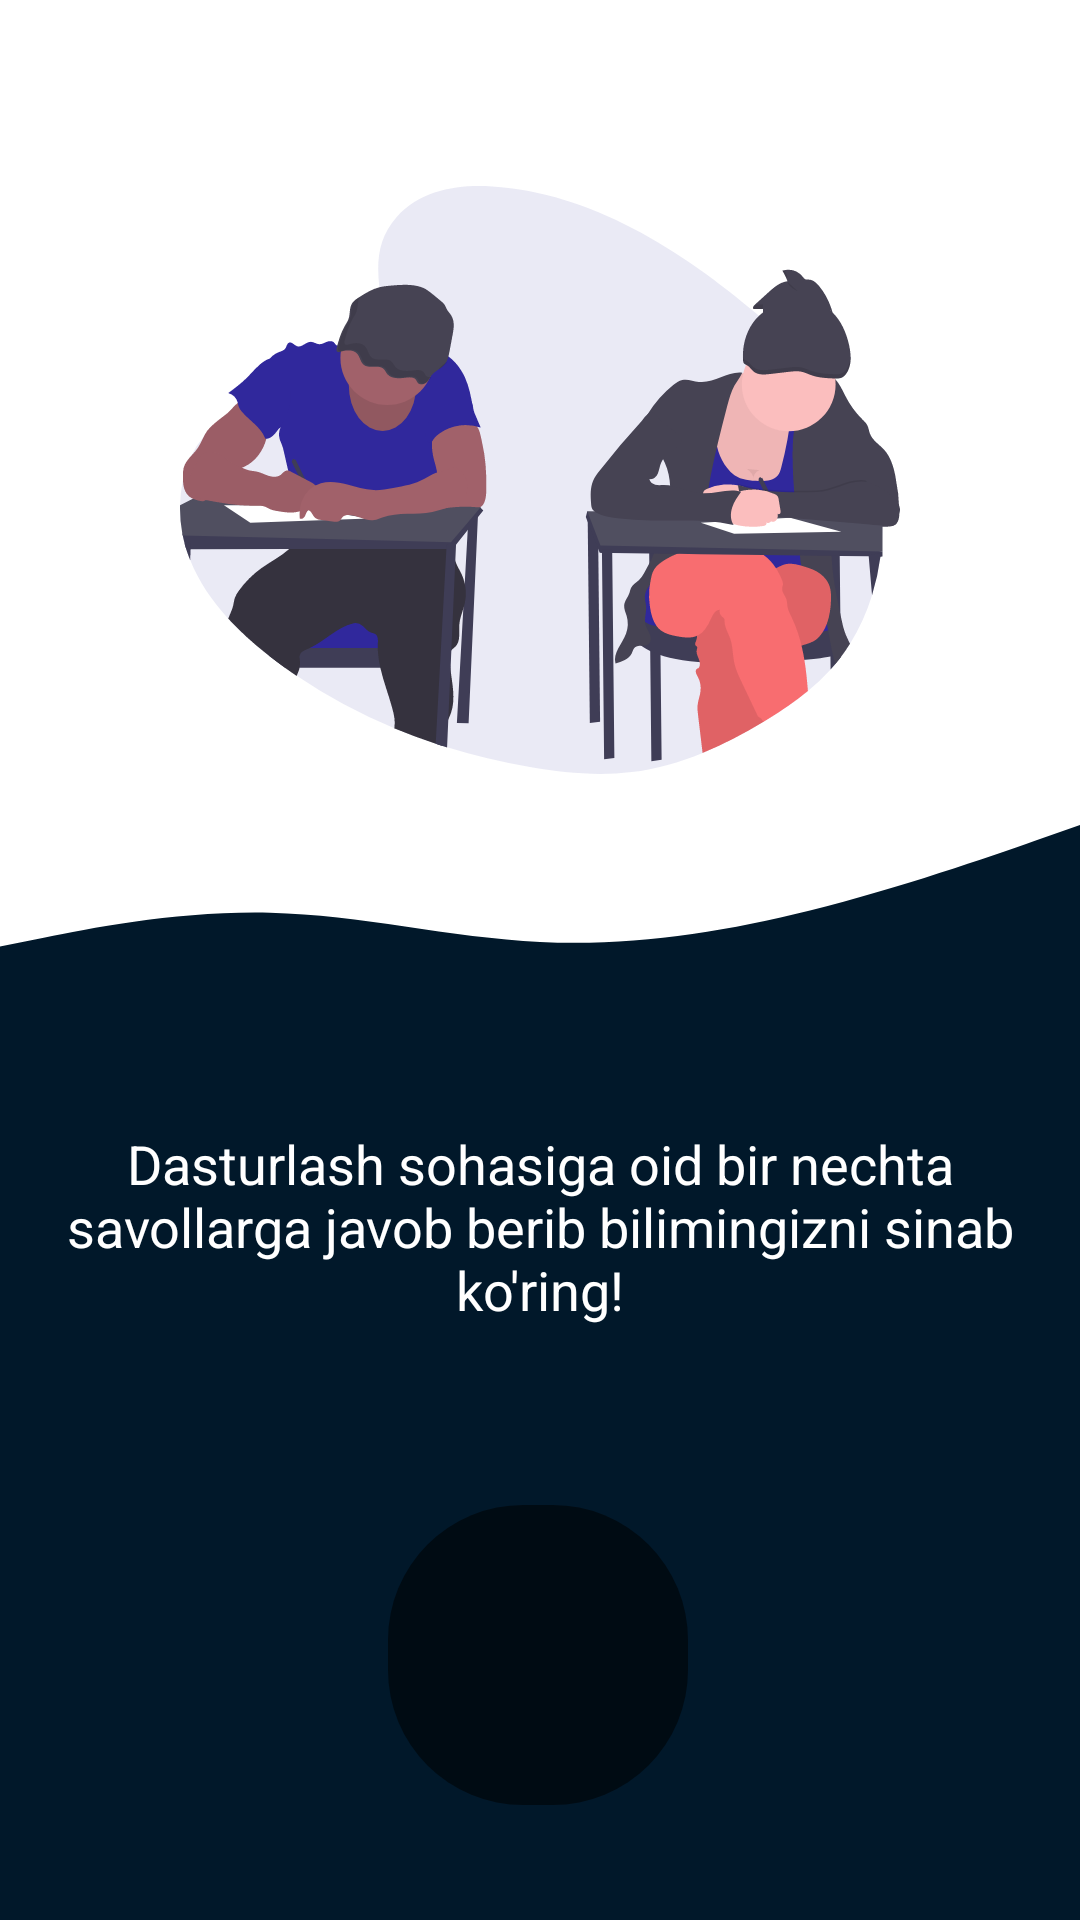

Produce the Android XML layout that renders to this screen, including the resource entries it uses.
<!-- AndroidManifest.xml: application theme Theme.MyApp3_TEST -->
<!-- res/layout/activity_main.xml -->
<?xml version="1.0" encoding="utf-8"?>
<androidx.constraintlayout.widget.ConstraintLayout xmlns:android="http://schemas.android.com/apk/res/android"
    xmlns:app="http://schemas.android.com/apk/res-auto"
    xmlns:tools="http://schemas.android.com/tools"
    android:layout_width="match_parent"
    android:layout_height="match_parent"
    tools:context=".MainActivity">

    <androidx.constraintlayout.widget.ConstraintLayout
        android:id="@+id/ui1"
        android:layout_width="match_parent"
        android:layout_height="0dp"
        app:layout_constraintBottom_toTopOf="@+id/ui2"
        app:layout_constraintEnd_toEndOf="parent"
        app:layout_constraintStart_toStartOf="parent"
        app:layout_constraintTop_toTopOf="parent"
        tools:ignore="MissingConstraints">

        <ImageView
            android:id="@+id/imageView2"
            android:layout_width="240dp"
            android:layout_height="240dp"
            android:src="@drawable/ic_exams"
            app:layout_constraintBottom_toBottomOf="parent"
            app:layout_constraintEnd_toEndOf="parent"
            app:layout_constraintStart_toStartOf="parent"
            app:layout_constraintTop_toTopOf="parent"
            tools:ignore="MissingConstraints" />

        <ImageView
            android:layout_width="match_parent"
            android:layout_height="45dp"
            android:background="@drawable/ic_wave"
            app:layout_constraintBottom_toBottomOf="parent"
            app:layout_constraintEnd_toEndOf="parent"
            app:layout_constraintStart_toStartOf="parent"
            />

    </androidx.constraintlayout.widget.ConstraintLayout>

    <androidx.constraintlayout.widget.ConstraintLayout
        android:id="@+id/ui2"
        android:layout_width="match_parent"
        android:layout_height="0dp"
        app:layout_constraintBottom_toBottomOf="parent"
        app:layout_constraintEnd_toEndOf="parent"
        app:layout_constraintHorizontal_bias="0.0"
        app:layout_constraintStart_toStartOf="parent"
        app:layout_constraintTop_toBottomOf="@id/ui1"
        android:background="#01182A"
        tools:ignore="MissingConstraints">
        <TextView
            android:layout_width="match_parent"
            android:layout_height="wrap_content"
            android:text="@string/text1"
            app:layout_constraintBottom_toBottomOf="parent"
            app:layout_constraintEnd_toEndOf="parent"
            app:layout_constraintStart_toStartOf="parent"
            app:layout_constraintTop_toTopOf="parent"
            app:layout_constraintVertical_bias="0.2"
            android:textSize="18sp"
            android:textAlignment="center"
            android:padding="8dp"
            android:textColor="@color/cardview_light_background"/>

        <ImageView
            android:id="@+id/btn_start"
            android:layout_width="100dp"
            android:layout_height="100dp"
            android:background="@drawable/background_test"
            app:layout_constraintBottom_toBottomOf="parent"
            app:layout_constraintEnd_toEndOf="parent"
            app:layout_constraintHorizontal_bias="0.498"
            app:layout_constraintStart_toStartOf="parent"
            app:layout_constraintTop_toTopOf="parent"
            app:layout_constraintVertical_bias="0.825"
            android:src="@drawable/ic_start" />

    </androidx.constraintlayout.widget.ConstraintLayout>


</androidx.constraintlayout.widget.ConstraintLayout>
<!-- resources referenced by this layout -->
<resources>
  <!-- drawable background_test (drawable) -->
  <?xml version="1.0" encoding="utf-8"?>
  
  <shape xmlns:android="http://schemas.android.com/apk/res/android">
  <solid android:color="#8B000000"/>
      <corners android:radius="45dp"/>
  </shape>
  <!-- drawable ic_exams: vector/xml drawable (drawable, 33795 chars, omitted) -->
  <!-- drawable ic_wave (drawable) -->
  <vector xmlns:android="http://schemas.android.com/apk/res/android"
      android:width="1440dp"
      android:height="320dp"
      android:viewportWidth="1440"
      android:viewportHeight="320">
    <path
        android:pathData="M0,288L60,266.7C120,245 240,203 360,208C480,213 600,267 720,277.3C840,288 960,256 1080,202.7C1200,149 1320,75 1380,37.3L1440,0L1440,320L1380,320C1320,320 1200,320 1080,320C960,320 840,320 720,320C600,320 480,320 360,320C240,320 120,320 60,320L0,320Z"
        android:fillColor="#01182A"/>
  </vector>
  <string name="text1">Dasturlash sohasiga oid bir nechta savollarga javob berib bilimingizni sinab ko\'ring!</string>
  <style name="Theme.MyApp3_TEST" parent="Theme.MaterialComponents.DayNight.NoActionBar">
          
          <item name="colorPrimary">@color/purple_500</item>
          <item name="colorPrimaryVariant">@color/purple_700</item>
          <item name="colorOnPrimary">@color/white</item>
          
          <item name="colorSecondary">@color/teal_200</item>
          <item name="colorSecondaryVariant">@color/teal_700</item>
          <item name="colorOnSecondary">@color/black</item>
          
          <item name="android:statusBarColor" tools:targetApi="l">?attr/colorPrimaryVariant</item>
          
      </style>
  <color name="purple_500">#082980</color>
  <color name="purple_700">#082980</color>
  <color name="white">#FFFFFFFF</color>
  <color name="teal_200">#FF03DAC5</color>
  <color name="teal_700">#FF018786</color>
  <color name="black">#FF000000</color>
</resources>
